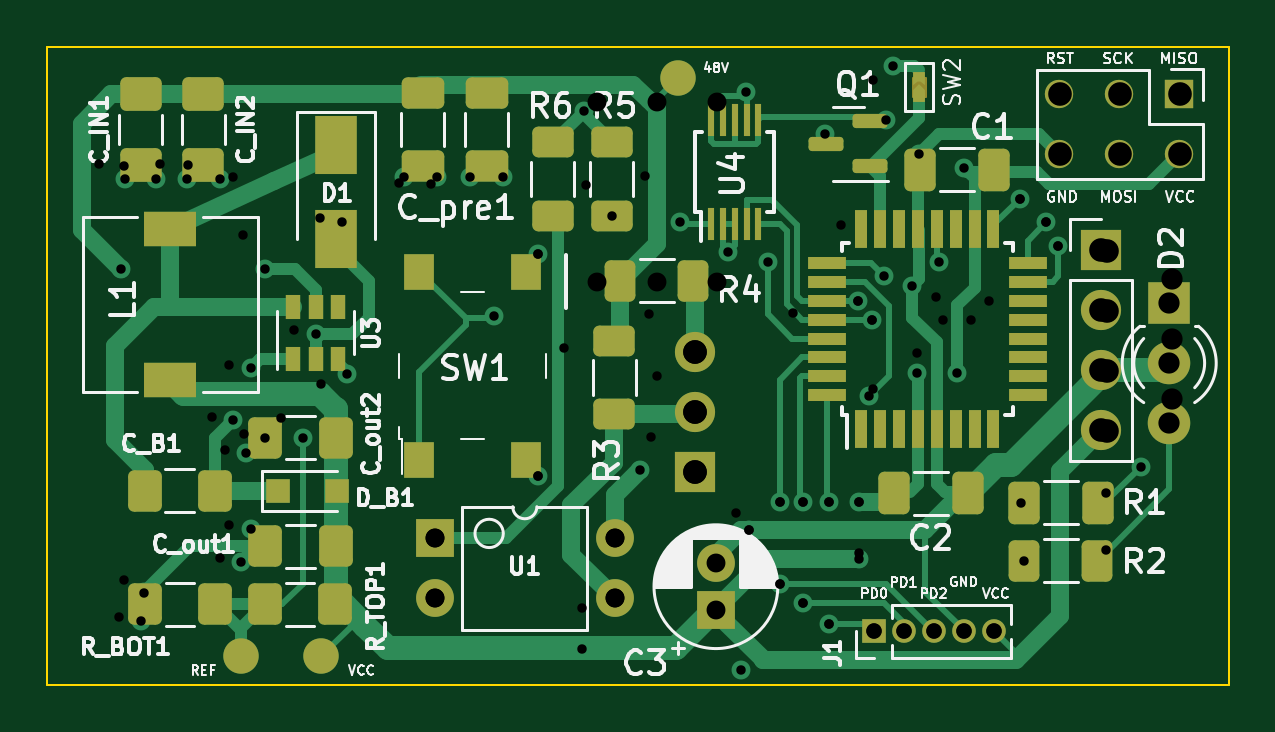
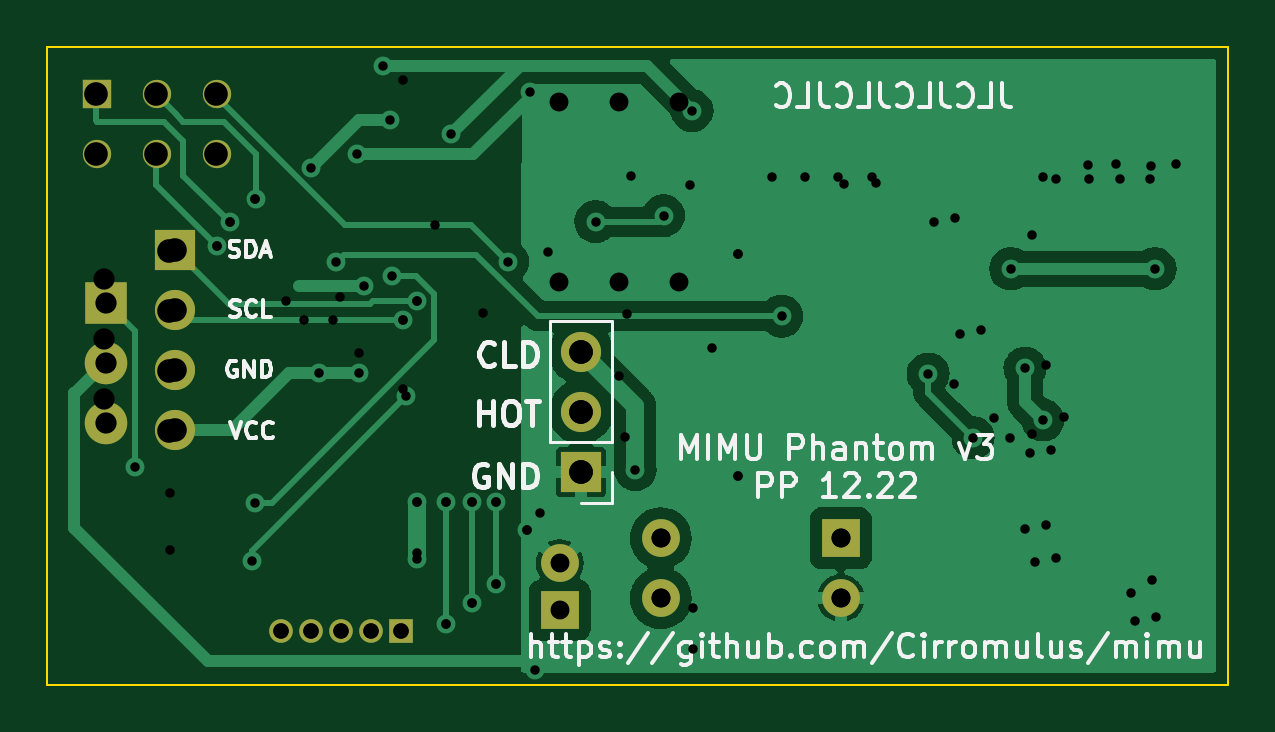
Circuit board: 12 layer files. Board 50.0 x 27.0 mm.
- bottom_copper: mimu_phantom-B_Cu.gbr (43494 bytes)
- bottom_mask: mimu_phantom-B_Mask.gbr (1589 bytes)
- paste: mimu_phantom-B_Paste.gbr (549 bytes)
- bottom_silk: mimu_phantom-B_Silkscreen.gbr (22897 bytes)
- outline: mimu_phantom-Edge_Cuts.gbr (789 bytes)
- top_copper: mimu_phantom-F_Cu.gbr (22577 bytes)
- top_mask: mimu_phantom-F_Mask.gbr (6822 bytes)
- paste: mimu_phantom-F_Paste.gbr (4968 bytes)
- top_silk: mimu_phantom-F_Silkscreen.gbr (48289 bytes)
- drill: mimu_phantom-NPTH.drl (333 bytes)
- drill: mimu_phantom-PTH.drl (2088 bytes)
- drill: mimu_phantom.drl (1683 bytes)

=== bottom_copper: mimu_phantom-B_Cu.gbr (43494 bytes, source omitted) ===
=== bottom_mask: mimu_phantom-B_Mask.gbr ===
G04 #@! TF.GenerationSoftware,KiCad,Pcbnew,6.0.7-f9a2dced07~116~ubuntu20.04.1*
G04 #@! TF.CreationDate,2022-12-22T17:50:38+01:00*
G04 #@! TF.ProjectId,mimu_phantom,6d696d75-5f70-4686-916e-746f6d2e6b69,rev?*
G04 #@! TF.SameCoordinates,Original*
G04 #@! TF.FileFunction,Soldermask,Bot*
G04 #@! TF.FilePolarity,Negative*
%FSLAX46Y46*%
G04 Gerber Fmt 4.6, Leading zero omitted, Abs format (unit mm)*
G04 Created by KiCad (PCBNEW 6.0.7-f9a2dced07~116~ubuntu20.04.1) date 2022-12-22 17:50:38*
%MOMM*%
%LPD*%
G01*
G04 APERTURE LIST*
%ADD10R,1.600000X1.600000*%
%ADD11O,1.600000X1.600000*%
%ADD12R,1.000000X1.000000*%
%ADD13O,1.000000X1.000000*%
%ADD14C,1.600000*%
%ADD15R,1.700000X1.700000*%
%ADD16O,1.700000X1.700000*%
%ADD17R,1.800000X1.800000*%
%ADD18C,1.800000*%
%ADD19R,1.200000X1.200000*%
%ADD20O,1.200000X1.200000*%
G04 APERTURE END LIST*
D10*
X116400000Y-93800000D03*
D11*
X116400000Y-96340000D03*
X124020000Y-96340000D03*
X124020000Y-93800000D03*
D12*
X135010000Y-97750000D03*
D13*
X136280000Y-97750000D03*
X137550000Y-97750000D03*
X138820000Y-97750000D03*
X140090000Y-97750000D03*
D10*
X128300000Y-96855113D03*
D14*
X128300000Y-94855113D03*
D15*
X144600000Y-81600000D03*
D16*
X144600000Y-84140000D03*
X144600000Y-86680000D03*
X144600000Y-89220000D03*
D17*
X147490000Y-83850000D03*
D18*
X147490000Y-86390000D03*
X147490000Y-88930000D03*
D19*
X147900000Y-75000000D03*
D20*
X147900000Y-77540000D03*
X145360000Y-75000000D03*
X145360000Y-77540000D03*
X142820000Y-75000000D03*
X142820000Y-77540000D03*
D15*
X127400000Y-91000000D03*
D16*
X127400000Y-88460000D03*
X127400000Y-85920000D03*
M02*

=== paste: mimu_phantom-B_Paste.gbr ===
G04 #@! TF.GenerationSoftware,KiCad,Pcbnew,6.0.7-f9a2dced07~116~ubuntu20.04.1*
G04 #@! TF.CreationDate,2022-12-22T17:50:38+01:00*
G04 #@! TF.ProjectId,mimu_phantom,6d696d75-5f70-4686-916e-746f6d2e6b69,rev?*
G04 #@! TF.SameCoordinates,Original*
G04 #@! TF.FileFunction,Paste,Bot*
G04 #@! TF.FilePolarity,Positive*
%FSLAX46Y46*%
G04 Gerber Fmt 4.6, Leading zero omitted, Abs format (unit mm)*
G04 Created by KiCad (PCBNEW 6.0.7-f9a2dced07~116~ubuntu20.04.1) date 2022-12-22 17:50:38*
%MOMM*%
%LPD*%
G01*
G04 APERTURE LIST*
G04 APERTURE END LIST*
M02*

=== bottom_silk: mimu_phantom-B_Silkscreen.gbr (22897 bytes, source omitted) ===
=== outline: mimu_phantom-Edge_Cuts.gbr ===
G04 #@! TF.GenerationSoftware,KiCad,Pcbnew,6.0.7-f9a2dced07~116~ubuntu20.04.1*
G04 #@! TF.CreationDate,2022-12-22T17:50:38+01:00*
G04 #@! TF.ProjectId,mimu_phantom,6d696d75-5f70-4686-916e-746f6d2e6b69,rev?*
G04 #@! TF.SameCoordinates,Original*
G04 #@! TF.FileFunction,Profile,NP*
%FSLAX46Y46*%
G04 Gerber Fmt 4.6, Leading zero omitted, Abs format (unit mm)*
G04 Created by KiCad (PCBNEW 6.0.7-f9a2dced07~116~ubuntu20.04.1) date 2022-12-22 17:50:38*
%MOMM*%
%LPD*%
G01*
G04 APERTURE LIST*
G04 #@! TA.AperFunction,Profile*
%ADD10C,0.100000*%
G04 #@! TD*
G04 APERTURE END LIST*
D10*
X100000000Y-100000000D02*
X100000000Y-73000000D01*
X150000000Y-100000000D02*
X150000000Y-73000000D01*
X150000000Y-73000000D02*
X100000000Y-73000000D01*
X100000000Y-100000000D02*
X150000000Y-100000000D01*
M02*

=== top_copper: mimu_phantom-F_Cu.gbr (22577 bytes, source omitted) ===
=== top_mask: mimu_phantom-F_Mask.gbr (6822 bytes, source omitted) ===
=== paste: mimu_phantom-F_Paste.gbr ===
G04 #@! TF.GenerationSoftware,KiCad,Pcbnew,6.0.7-f9a2dced07~116~ubuntu20.04.1*
G04 #@! TF.CreationDate,2022-12-22T17:50:38+01:00*
G04 #@! TF.ProjectId,mimu_phantom,6d696d75-5f70-4686-916e-746f6d2e6b69,rev?*
G04 #@! TF.SameCoordinates,Original*
G04 #@! TF.FileFunction,Paste,Top*
G04 #@! TF.FilePolarity,Positive*
%FSLAX46Y46*%
G04 Gerber Fmt 4.6, Leading zero omitted, Abs format (unit mm)*
G04 Created by KiCad (PCBNEW 6.0.7-f9a2dced07~116~ubuntu20.04.1) date 2022-12-22 17:50:38*
%MOMM*%
%LPD*%
G01*
G04 APERTURE LIST*
G04 Aperture macros list*
%AMRoundRect*
0 Rectangle with rounded corners*
0 $1 Rounding radius*
0 $2 $3 $4 $5 $6 $7 $8 $9 X,Y pos of 4 corners*
0 Add a 4 corners polygon primitive as box body*
4,1,4,$2,$3,$4,$5,$6,$7,$8,$9,$2,$3,0*
0 Add four circle primitives for the rounded corners*
1,1,$1+$1,$2,$3*
1,1,$1+$1,$4,$5*
1,1,$1+$1,$6,$7*
1,1,$1+$1,$8,$9*
0 Add four rect primitives between the rounded corners*
20,1,$1+$1,$2,$3,$4,$5,0*
20,1,$1+$1,$4,$5,$6,$7,0*
20,1,$1+$1,$6,$7,$8,$9,0*
20,1,$1+$1,$8,$9,$2,$3,0*%
G04 Aperture macros list end*
%ADD10R,1.800000X2.500000*%
%ADD11R,0.650000X1.060000*%
%ADD12RoundRect,0.250000X0.462500X0.625000X-0.462500X0.625000X-0.462500X-0.625000X0.462500X-0.625000X0*%
%ADD13R,1.000000X1.000000*%
%ADD14RoundRect,0.250000X-0.625000X0.462500X-0.625000X-0.462500X0.625000X-0.462500X0.625000X0.462500X0*%
%ADD15R,2.200000X1.500000*%
%ADD16RoundRect,0.249999X-0.412501X-0.650001X0.412501X-0.650001X0.412501X0.650001X-0.412501X0.650001X0*%
%ADD17R,0.550000X1.600000*%
%ADD18R,1.600000X0.550000*%
%ADD19RoundRect,0.250000X-0.400000X-0.625000X0.400000X-0.625000X0.400000X0.625000X-0.400000X0.625000X0*%
%ADD20R,1.300000X1.550000*%
%ADD21RoundRect,0.250000X-0.650000X0.412500X-0.650000X-0.412500X0.650000X-0.412500X0.650000X0.412500X0*%
%ADD22RoundRect,0.250000X-0.412500X-0.650000X0.412500X-0.650000X0.412500X0.650000X-0.412500X0.650000X0*%
%ADD23R,0.300000X1.400000*%
%ADD24RoundRect,0.250000X0.412500X0.650000X-0.412500X0.650000X-0.412500X-0.650000X0.412500X-0.650000X0*%
%ADD25RoundRect,0.150000X0.587500X0.150000X-0.587500X0.150000X-0.587500X-0.150000X0.587500X-0.150000X0*%
%ADD26RoundRect,0.250000X0.625000X-0.400000X0.625000X0.400000X-0.625000X0.400000X-0.625000X-0.400000X0*%
%ADD27RoundRect,0.250000X0.400000X0.625000X-0.400000X0.625000X-0.400000X-0.625000X0.400000X-0.625000X0*%
%ADD28RoundRect,0.250000X-0.625000X0.400000X-0.625000X-0.400000X0.625000X-0.400000X0.625000X0.400000X0*%
G04 APERTURE END LIST*
D10*
X112200000Y-77150000D03*
X112200000Y-81150000D03*
D11*
X110400000Y-86200000D03*
X111350000Y-86200000D03*
X112300000Y-86200000D03*
X112300000Y-84000000D03*
X111350000Y-84000000D03*
X110400000Y-84000000D03*
D12*
X112200000Y-89550000D03*
X109225000Y-89550000D03*
X107087500Y-91800000D03*
X104112500Y-91800000D03*
D13*
X109750000Y-91800000D03*
X112250000Y-91800000D03*
D12*
X112187500Y-96600000D03*
X109212500Y-96600000D03*
X107100000Y-96600000D03*
X104125000Y-96600000D03*
X112200000Y-94150000D03*
X109225000Y-94150000D03*
D14*
X106600000Y-75012500D03*
X106600000Y-77987500D03*
D15*
X105200000Y-87100000D03*
X105200000Y-80700000D03*
D14*
X103950000Y-75012500D03*
X103950000Y-77987500D03*
D16*
X141337500Y-92300000D03*
X144462500Y-92300000D03*
D17*
X134450000Y-89200000D03*
X135250000Y-89200000D03*
X136050000Y-89200000D03*
X136850000Y-89200000D03*
X137650000Y-89200000D03*
X138450000Y-89200000D03*
X139250000Y-89200000D03*
X140050000Y-89200000D03*
D18*
X141500000Y-87750000D03*
X141500000Y-86950000D03*
X141500000Y-86150000D03*
X141500000Y-85350000D03*
X141500000Y-84550000D03*
X141500000Y-83750000D03*
X141500000Y-82950000D03*
X141500000Y-82150000D03*
D17*
X140050000Y-80700000D03*
X139250000Y-80700000D03*
X138450000Y-80700000D03*
X137650000Y-80700000D03*
X136850000Y-80700000D03*
X136050000Y-80700000D03*
X135250000Y-80700000D03*
X134450000Y-80700000D03*
D18*
X133000000Y-82150000D03*
X133000000Y-82950000D03*
X133000000Y-83750000D03*
X133000000Y-84550000D03*
X133000000Y-85350000D03*
X133000000Y-86150000D03*
X133000000Y-86950000D03*
X133000000Y-87750000D03*
D19*
X141350000Y-94750000D03*
X144450000Y-94750000D03*
D20*
X115750000Y-90475000D03*
X115750000Y-82525000D03*
X120250000Y-90475000D03*
X120250000Y-82525000D03*
D21*
X115900000Y-74937500D03*
X115900000Y-78062500D03*
D22*
X135837500Y-91900000D03*
X138962500Y-91900000D03*
D23*
X128100000Y-80500000D03*
X128600000Y-80500000D03*
X129100000Y-80500000D03*
X129600000Y-80500000D03*
X130100000Y-80500000D03*
X130100000Y-76100000D03*
X129600000Y-76100000D03*
X129100000Y-76100000D03*
X128600000Y-76100000D03*
X128100000Y-76100000D03*
D24*
X140062500Y-78200000D03*
X136937500Y-78200000D03*
D25*
X134837500Y-78050000D03*
X134837500Y-76150000D03*
X132962500Y-77100000D03*
D26*
X124000000Y-88550000D03*
X124000000Y-85450000D03*
X123900000Y-80150000D03*
X123900000Y-77050000D03*
D27*
X127350000Y-82900000D03*
X124250000Y-82900000D03*
D28*
X121400000Y-77050000D03*
X121400000Y-80150000D03*
D21*
X118600000Y-74937500D03*
X118600000Y-78062500D03*
M02*

=== top_silk: mimu_phantom-F_Silkscreen.gbr (48289 bytes, source omitted) ===
=== drill: mimu_phantom-NPTH.drl ===
M48
; DRILL file {KiCad 6.0.7-f9a2dced07~116~ubuntu20.04.1} date Thu 22 Dec 2022 05:50:39 PM CET
; FORMAT={-:-/ absolute / inch / decimal}
; #@! TF.CreationDate,2022-12-22T17:50:39+01:00
; #@! TF.GenerationSoftware,Kicad,Pcbnew,6.0.7-f9a2dced07~116~ubuntu20.04.1
; #@! TF.FileFunction,NonPlated,1,2,NPTH
FMAT,2
INCH
%
G90
G05
T0
M30

=== drill: mimu_phantom-PTH.drl ===
M48
; DRILL file {KiCad 6.0.7-f9a2dced07~116~ubuntu20.04.1} date Thu 22 Dec 2022 05:50:39 PM CET
; FORMAT={-:-/ absolute / inch / decimal}
; #@! TF.CreationDate,2022-12-22T17:50:39+01:00
; #@! TF.GenerationSoftware,Kicad,Pcbnew,6.0.7-f9a2dced07~116~ubuntu20.04.1
; #@! TF.FileFunction,Plated,1,2,PTH
FMAT,2
INCH
; #@! TA.AperFunction,Plated,PTH,ViaDrill
T1C0.0157
; #@! TA.AperFunction,Plated,PTH,ComponentDrill
T2C0.0197
; #@! TA.AperFunction,Plated,PTH,ComponentDrill
T3C0.0256
; #@! TA.AperFunction,Plated,PTH,ComponentDrill
T4C0.0315
; #@! TA.AperFunction,Plated,PTH,ComponentDrill
T5C0.0354
; #@! TA.AperFunction,Plated,PTH,ComponentDrill
T6C0.0394
%
G90
G05
T1
X4.0591Y-3.2441
X4.0669Y-3.0945
X4.0925Y-3.8307
X4.0984Y-3.7835
X4.1181Y-3.0945
X4.1693Y-3.0945
X4.2244Y-3.0945
X4.2461Y-3.4961
X4.2598Y-3.7323
X4.2677Y-3.5512
X4.2756Y-3.4094
X4.2756Y-3.6772
X4.2992Y-3.2441
X4.3002Y-3.5256
X4.3622Y-3.5256
X4.3839Y-3.3524
X4.4272Y-3.1654
X4.437Y-3.4193
X4.5315Y-3.0906
X4.5866Y-3.0906
X4.6417Y-3.0906
X4.6811Y-3.3228
X4.6969Y-3.0906
X4.7539Y-3.2185
X4.7539Y-3.5886
X4.8307Y-2.9803
X4.878Y-3.1555
X4.9252Y-3.5787
X4.9911Y-3.1654
X5.0709Y-3.2165
X5.0929Y-3.913
X5.1011Y-2.9485
X5.1058Y-3.6786
X5.1378Y-3.2323
X5.1575Y-3.6319
X5.1575Y-3.7697
X5.1969Y-3.6319
X5.1969Y-3.8012
X5.2323Y-3.0197
X5.2402Y-3.8356
X5.2402Y-3.6319
X5.2887Y-3.2982
X5.2894Y-3.6319
X5.2894Y-3.7283
X5.3071Y-3.4567
X5.312Y-3.33
X5.3308Y-3.2558
X5.3346Y-2.9961
X5.3465Y-2.9055
X5.378Y-3.2733
X5.3858Y-3.4173
X5.3898Y-3.0531
X5.4232Y-3.2323
X5.4528Y-3.4173
X5.4651Y-3.0753
X5.5582Y-3.127
X5.5591Y-3.6339
X5.5645Y-3.7303
X5.6013Y-3.1664
X5.622Y-3.2067
X5.7589Y-3.5738
T2
X5.6228Y-2.9528
X5.6228Y-3.0528
X5.7228Y-2.9528
X5.7228Y-3.0528
X5.8228Y-2.9528
X5.8228Y-3.0528
T3
X5.3154Y-3.8484
X5.3654Y-3.8484
X5.4154Y-3.8484
X5.4654Y-3.8484
X5.5154Y-3.8484
T4
X4.5827Y-3.6929
X4.5827Y-3.7929
X4.8827Y-3.6929
X4.8827Y-3.7929
X5.0512Y-3.7345
X5.0512Y-3.8132
T5
X5.8067Y-3.3012
X5.8067Y-3.4012
X5.8067Y-3.5012
T6
X5.0157Y-3.3827
X5.0157Y-3.4827
X5.0157Y-3.5827
X5.6929Y-3.2126
X5.6929Y-3.3126
X5.6929Y-3.4126
X5.6929Y-3.5126
T0
M30

=== drill: mimu_phantom.drl ===
M48
; DRILL file {KiCad 5.1.10-6.fc34} date Mon Oct 18 16:16:52 2021
; FORMAT={-:-/ absolute / inch / decimal}
; #@! TF.CreationDate,2021-10-18T16:16:52+02:00
; #@! TF.GenerationSoftware,Kicad,Pcbnew,5.1.10-6.fc34
FMAT,2
INCH
T1C0.0157
T2C0.0256
T3C0.0315
T4C0.0354
T5C0.0394
%
G90
G05
T1
X4.0236Y-3.0689
X4.0571Y-3.8248
X4.064Y-3.7628
X4.065Y-3.0728
X4.124Y-3.0689
X4.1713Y-3.0709
X4.2106Y-3.4902
X4.2244Y-3.7264
X4.2323Y-3.5453
X4.2402Y-3.4035
X4.2402Y-3.6713
X4.2461Y-3.0906
X4.2633Y-3.1879
X4.2648Y-3.5197
X4.3268Y-3.4921
X4.3484Y-3.3465
X4.3917Y-3.1594
X4.3936Y-3.4365
X4.5236Y-3.1004
X4.5768Y-3.1024
X4.7539Y-3.2185
X4.7539Y-3.5886
X4.7972Y-3.376
X4.8287Y-3.8087
X4.8287Y-3.878
X4.8346Y-3.1044
X4.9331Y-3.0886
X4.9389Y-3.3192
X4.9429Y-3.5236
X4.9528Y-3.4232
X5.0846Y-3.6516
X5.1058Y-3.6786
X5.1575Y-3.6319
X5.1575Y-3.7697
X5.1791Y-3.3179
X5.1969Y-3.6319
X5.1969Y-3.8012
X5.2402Y-3.8356
X5.2402Y-3.6319
X5.2589Y-3.1713
X5.2887Y-3.2982
X5.2894Y-3.6319
X5.2894Y-3.717
X5.312Y-3.33
X5.313Y-2.9291
X5.313Y-3.4449
X5.3858Y-3.3839
X5.4178Y-3.2909
X5.4289Y-3.3286
X5.4766Y-3.3289
X5.5068Y-3.298
X5.5582Y-3.127
X5.6013Y-3.1664
X5.622Y-3.2067
X5.7008Y-3.6181
X5.7008Y-3.7126
T2
X5.3154Y-3.8484
X5.3654Y-3.8484
X5.4154Y-3.8484
X5.4654Y-3.8484
X5.5154Y-3.8484
T3
X4.5827Y-3.6929
X4.5827Y-3.7929
X4.8524Y-2.9657
X4.8524Y-3.2657
X4.8827Y-3.6929
X4.8827Y-3.7929
X4.9524Y-2.9657
X4.9524Y-3.2657
X5.0524Y-2.9657
X5.0524Y-3.2657
T4
X5.811Y-3.2606
X5.811Y-3.3606
X5.811Y-3.4606
T5
X5.0157Y-3.3827
X5.0157Y-3.4827
X5.0157Y-3.5827
X5.6248Y-2.9531
X5.6248Y-3.0531
X5.7028Y-3.2146
X5.7028Y-3.3146
X5.7028Y-3.4146
X5.7028Y-3.5146
X5.7248Y-2.9531
X5.7248Y-3.0531
X5.8248Y-2.9531
X5.8248Y-3.0531
T0
M30
